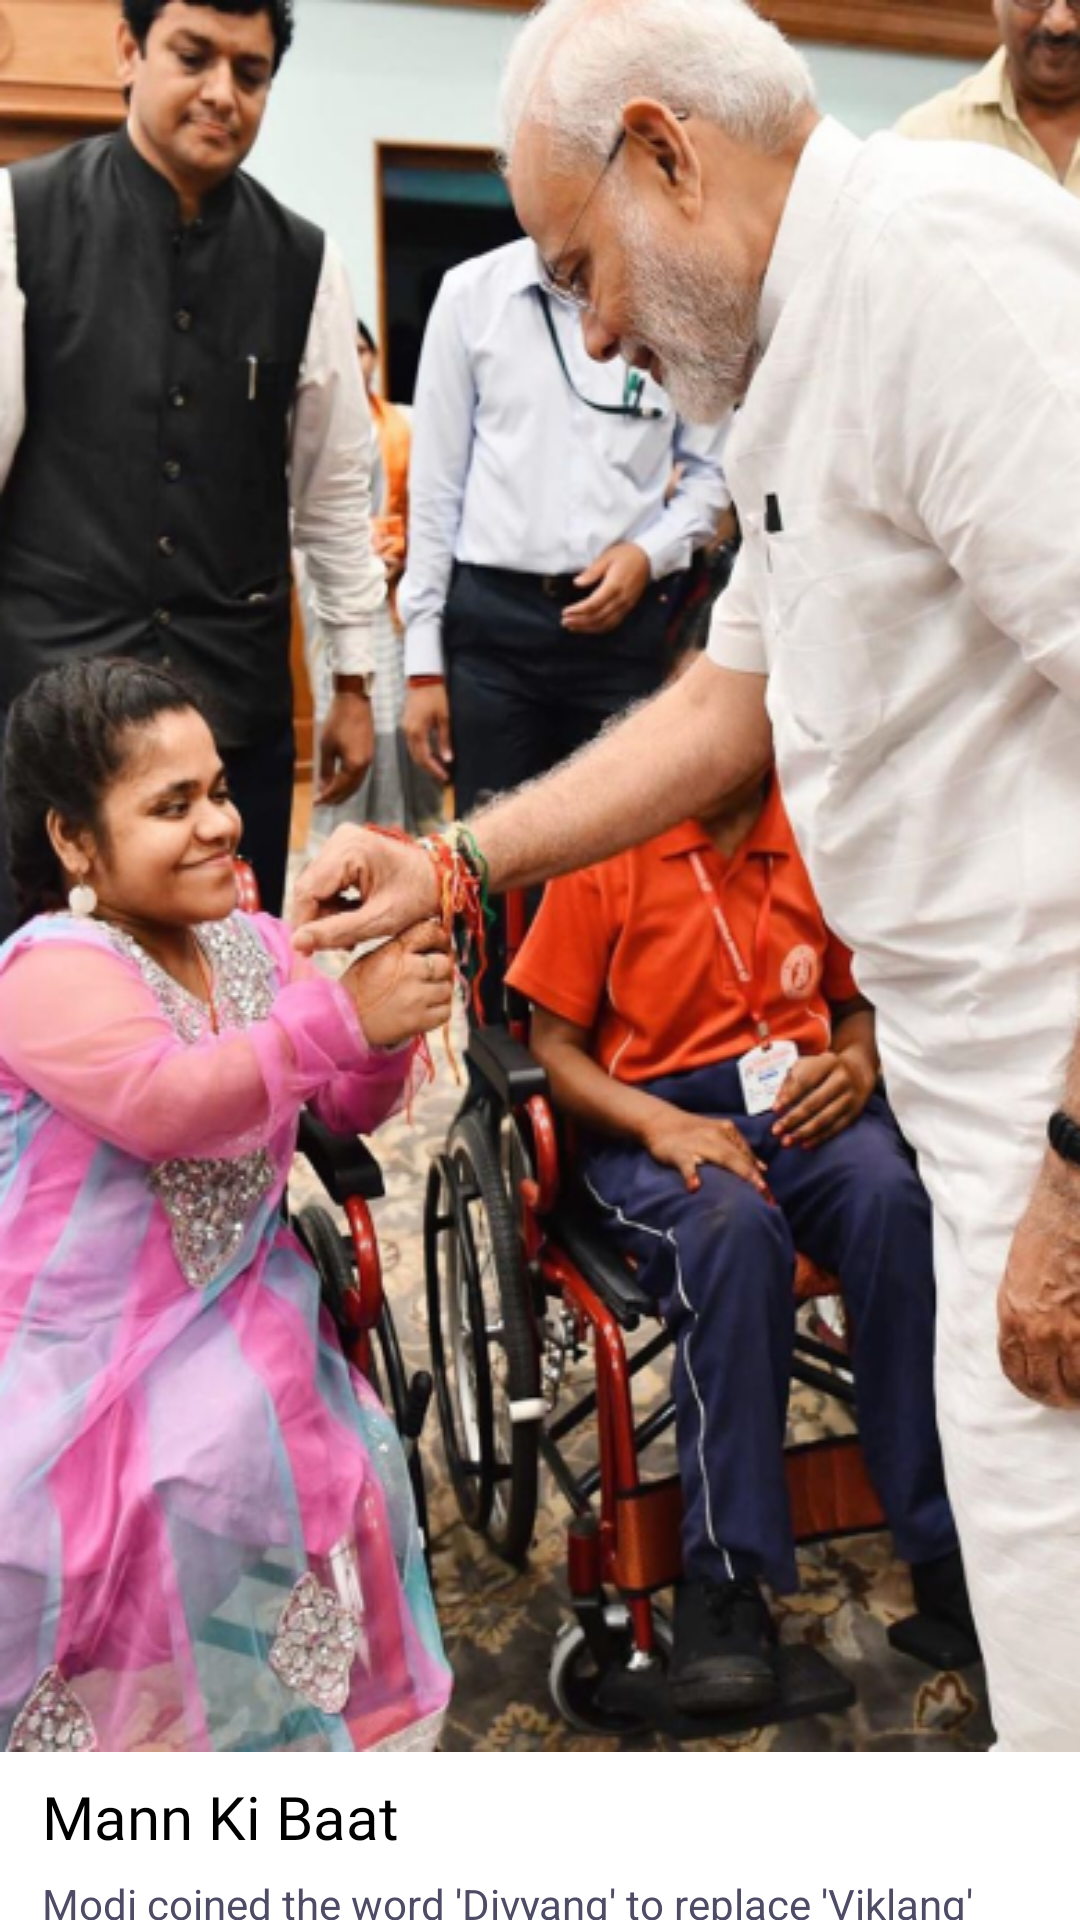

This screen was rendered from an Android layout file. Write that file and the resources it references.
<!-- AndroidManifest.xml: application theme Theme.UDID. -->
<!-- res/layout/fragment_onboarding_frament_two.xml -->
<?xml version="1.0" encoding="utf-8"?>
<layout xmlns:android="http://schemas.android.com/apk/res/android"
    xmlns:app="http://schemas.android.com/apk/res-auto"
    xmlns:tools="http://schemas.android.com/tools">

    <data>

    </data>

    <androidx.constraintlayout.widget.ConstraintLayout
        android:layout_width="match_parent"
        android:layout_height="match_parent"
        android:background="@color/white"
        tools:context=".ui.fragments.OnboardingOneFragment">

        
        <ImageView
            android:id="@+id/imageView"
            android:layout_width="match_parent"
            android:layout_height="wrap_content"
            android:scaleType="fitXY"
            android:src="@drawable/on_boarding_imgtwo"
            app:layout_constraintEnd_toEndOf="parent"
            app:layout_constraintStart_toStartOf="parent"
            app:layout_constraintTop_toTopOf="parent" />

        
        <TextView
            android:id="@+id/titleTextView"
            android:layout_width="match_parent"
            android:layout_height="wrap_content"
            android:layout_gravity="center_horizontal"
            android:text="@string/mann_ki_baat"
            android:textColor="@color/black"
            android:textSize="20sp"
            android:layout_marginHorizontal="14dp"
            android:layout_marginVertical="8dp"
            android:fontFamily="@font/poppins_bold"
            app:layout_constraintStart_toStartOf="parent"
            app:layout_constraintTop_toBottomOf="@+id/imageView" />

        
        <TextView
            android:id="@+id/descriptionTextView"
            android:layout_width="match_parent"
            android:layout_height="wrap_content"
            android:layout_gravity="center_horizontal"
            android:layout_marginHorizontal="14dp"
            android:layout_marginVertical="6dp"
            android:text="@string/modi_coined_the_word_divyang"
            android:textColor="#4E4B66"
            android:textSize="14sp"
            app:layout_constraintStart_toStartOf="parent"
            app:layout_constraintTop_toBottomOf="@+id/titleTextView" />

    </androidx.constraintlayout.widget.ConstraintLayout>
</layout>
<!-- resources referenced by this layout -->
<resources>
  <color name="black">#FF000000</color>
  <color name="white">#FFFFFFFF</color>
  <!-- drawable on_boarding_imgtwo: png bitmap (drawable, 425450 bytes) -->
  <string name="mann_ki_baat">Mann Ki Baat</string>
  <string name="modi_coined_the_word_divyang">Modi coined the word \'Divyang\' to replace \'Viklang\' during Mann Ki Baat in 2015, to change mindsets and foster compassion for people with disabilities.</string>
  <style name="Theme.UDID." parent="Theme.MaterialComponents.Light.NoActionBar">
          
          <item name="colorPrimary">@color/purple_500</item>
          <item name="colorPrimaryVariant">@color/purple_700</item>
          <item name="colorOnPrimary">@color/white</item>
          
          <item name="colorSecondary">@color/black</item>
          <item name="colorSecondaryVariant">@color/black</item>
          <item name="colorOnSecondary">@color/black</item>
          
          <item name="android:statusBarColor">@color/darkBlue</item>
          <item name="bottomSheetDialogTheme">@style/AppBottomSheetDialogTheme</item>
          
      </style>
  <color name="purple_500">#FF6200EE</color>
  <color name="purple_700">#FF3700B3</color>
  <color name="darkBlue">#041C53</color>
  <style name="AppBottomSheetDialogTheme" parent="Theme.Design.Light.BottomSheetDialog">
          
          <item name="android:windowIsFloating">false</item>
          <item name="android:windowSoftInputMode">adjustResize</item>
          <item name="bottomSheetStyle">@style/AppModalStyle</item>
      </style>
  <style name="AppModalStyle" parent="Widget.Design.BottomSheet.Modal">
          <item name="android:background">@drawable/bottom_sheet_background</item>
      </style>
  <!-- drawable bottom_sheet_background (drawable) -->
  <shape xmlns:android="http://schemas.android.com/apk/res/android">
      <solid android:color="@android:color/white" />
      <corners
          android:topLeftRadius="30dp"
          android:topRightRadius="30dp" />
  </shape>
</resources>
